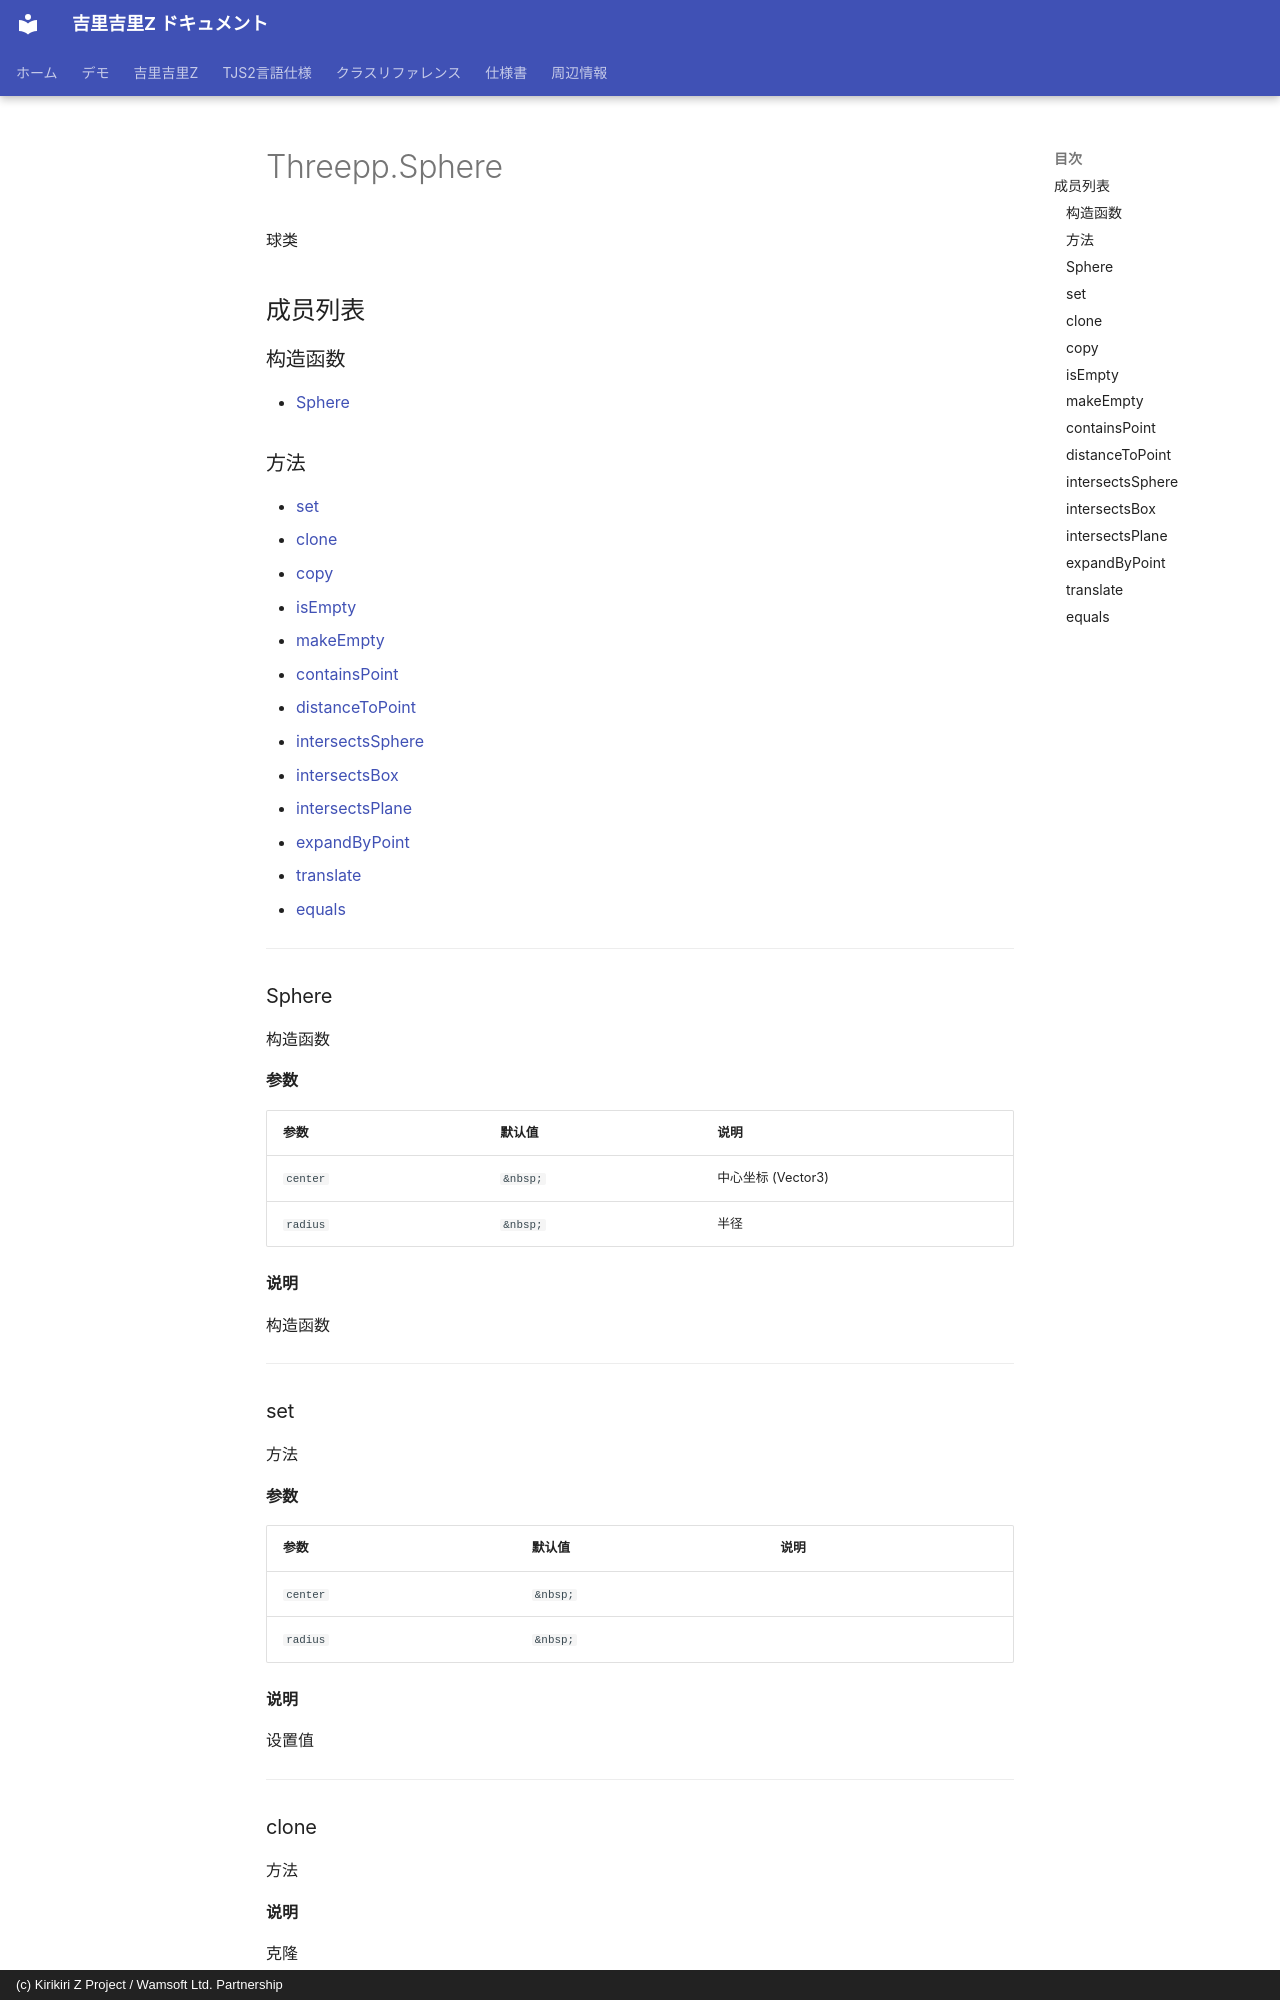

repository: AetherKiri/krkrz_dev · page: zh/reference/threepp/Threepp.Sphere/index.html · generator: mkdocs · copyright: (c) Kirikiri Z Project / Wamsoft Ltd. Partnership

# Threepp.Sphere

球类

## 成员列表

### 构造函数

- [Sphere](#sphere)

### 方法

- [set](#set)
- [clone](#clone)
- [copy](#copy)
- [isEmpty](#isempty)
- [makeEmpty](#makeempty)
- [containsPoint](#containspoint)
- [distanceToPoint](#distancetopoint)
- [intersectsSphere](#intersectssphere)
- [intersectsBox](#intersectsbox)
- [intersectsPlane](#intersectsplane)
- [expandByPoint](#expandbypoint)
- [translate](#translate)
- [equals](#equals)

---

### Sphere

构造函数

**参数**

| 参数 | 默认值 | 说明 |
| --- | --- | --- |
| `center` | `&nbsp;` | 中心坐标 (Vector3) |
| `radius` | `&nbsp;` | 半径 |

**说明**

构造函数

---
